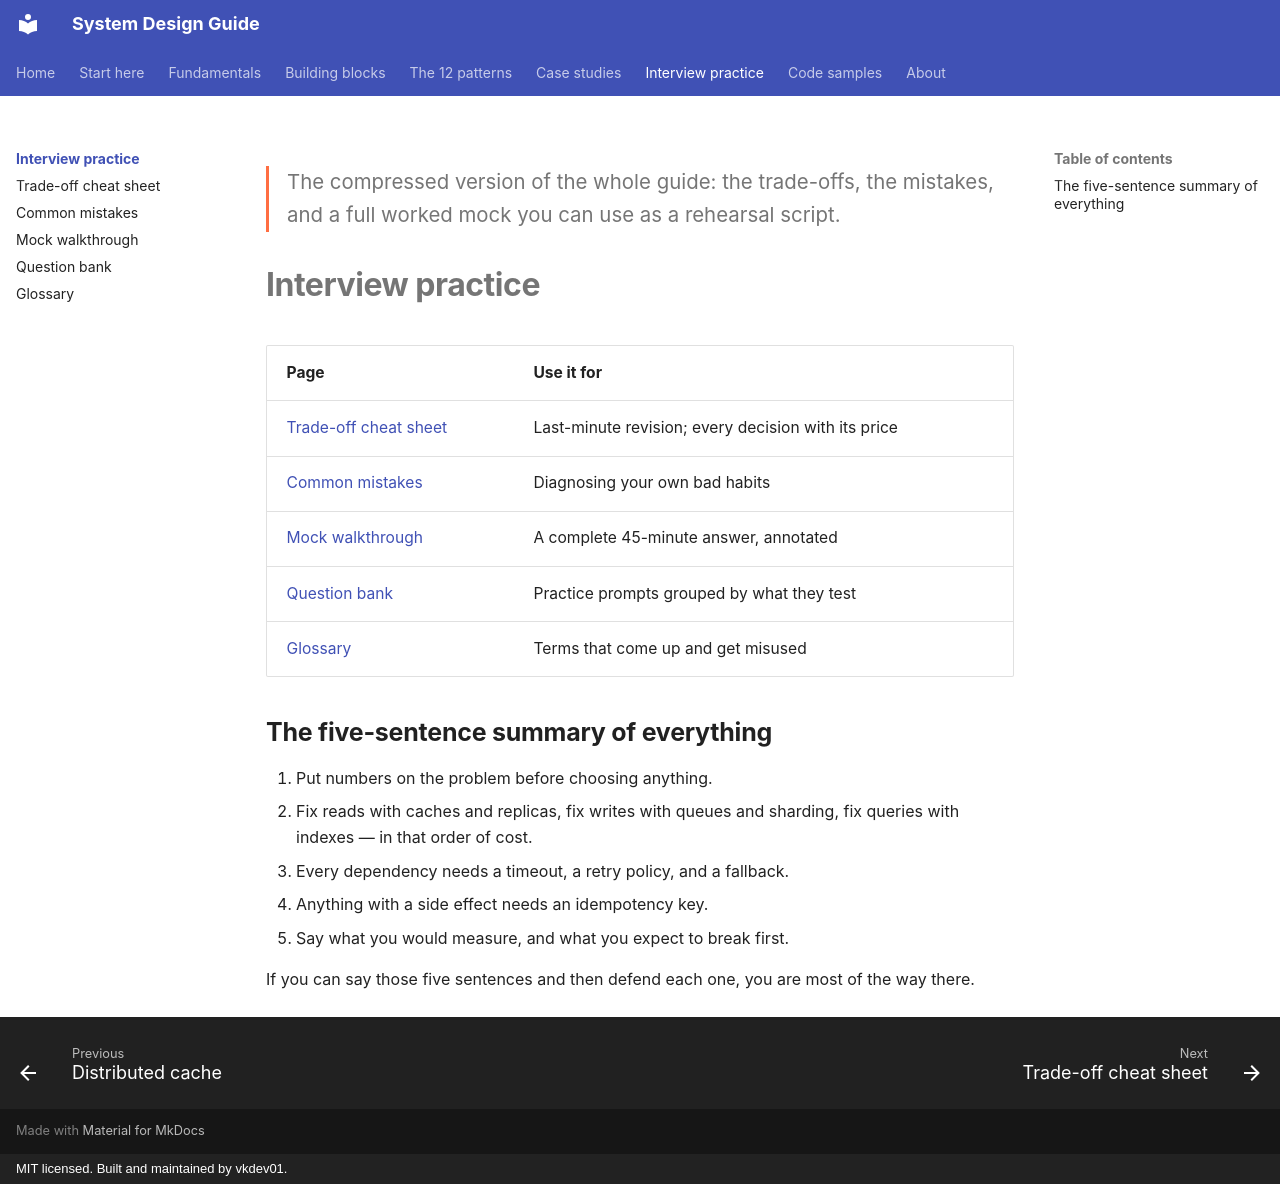

repository: vkdev01/system-design-guide · page: interview/index.html · generator: mkdocs · copyright: MIT licensed. Built and maintained by vkdev01.

<p class="lead">The compressed version of the whole guide: the trade-offs, the mistakes, and a
full worked mock you can use as a rehearsal script.</p>

# Interview practice

| Page | Use it for |
| --- | --- |
| [Trade-off cheat sheet](trade-off-cheatsheet.md) | Last-minute revision; every decision with its price |
| [Common mistakes](common-mistakes.md) | Diagnosing your own bad habits |
| [Mock walkthrough](mock-walkthrough.md) | A complete 45-minute answer, annotated |
| [Question bank](question-bank.md) | Practice prompts grouped by what they test |
| [Glossary](glossary.md) | Terms that come up and get misused |

## The five-sentence summary of everything

1. Put numbers on the problem before choosing anything.
2. Fix reads with caches and replicas, fix writes with queues and sharding, fix queries with
   indexes — in that order of cost.
3. Every dependency needs a timeout, a retry policy, and a fallback.
4. Anything with a side effect needs an idempotency key.
5. Say what you would measure, and what you expect to break first.

If you can say those five sentences and then defend each one, you are most of the way there.
